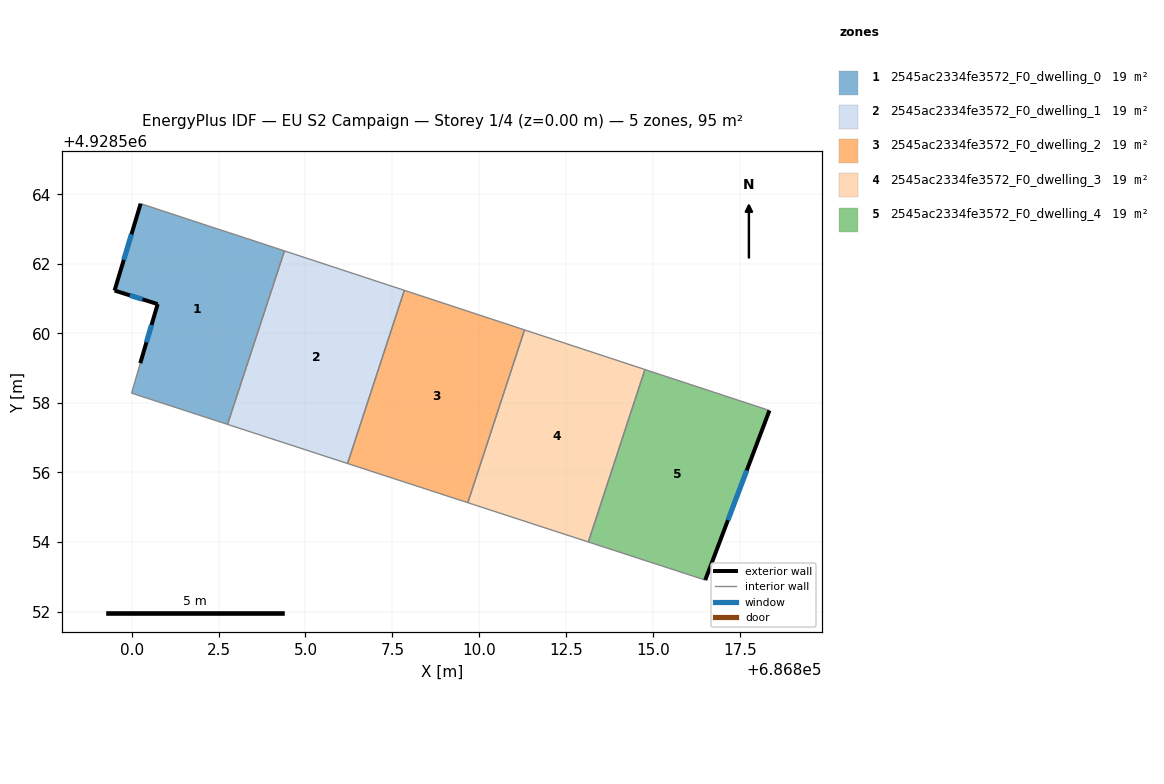
=== STOREY PLAN SPEC (per zone: floor XY polygon, exterior-wall plan segments, windows/doors) ===
zone 1: 2545ac2334fe3572_F0_dwelling_0  (19.1 m²)
  floor: (686802.76, 4928557.38) (686804.40, 4928562.38) (686802.82, 4928562.89) (686802.60, 4928562.96) (686800.26, 4928563.73) (686799.51, 4928561.23) (686800.75, 4928560.84) (686800.25, 4928559.14) (686800.00, 4928558.28)
  exterior wall: (686800.25, 4928559.14) – (686800.75, 4928560.84)  [1.8 m]
    window: (686800.42, 4928559.74) – (686800.57, 4928560.24)  [0.5 m²]
  exterior wall: (686800.75, 4928560.84) – (686799.51, 4928561.23)  [1.3 m]
    window: (686800.31, 4928560.98) – (686799.95, 4928561.10)  [0.3 m²]
  exterior wall: (686799.51, 4928561.23) – (686800.26, 4928563.73)  [2.6 m]
    window: (686799.77, 4928562.12) – (686799.99, 4928562.85)  [0.7 m²]
  interior walls: 6
zone 2: 2545ac2334fe3572_F0_dwelling_1  (19.1 m²)
  floor: (686806.21, 4928556.26) (686807.84, 4928561.24) (686804.40, 4928562.38) (686802.76, 4928557.38)
  interior walls: 4
zone 3: 2545ac2334fe3572_F0_dwelling_2  (19.1 m²)
  floor: (686809.67, 4928555.13) (686811.30, 4928560.10) (686807.84, 4928561.24) (686806.21, 4928556.26)
  interior walls: 4
zone 4: 2545ac2334fe3572_F0_dwelling_3  (19.1 m²)
  floor: (686813.14, 4928554.00) (686814.77, 4928558.96) (686811.30, 4928560.10) (686809.67, 4928555.13)
  interior walls: 4
zone 5: 2545ac2334fe3572_F0_dwelling_4  (19.1 m²)
  floor: (686816.50, 4928552.91) (686818.35, 4928557.78) (686814.77, 4928558.96) (686813.14, 4928554.00)
  exterior wall: (686818.35, 4928557.78) – (686816.50, 4928552.91)  [5.2 m]
    window: (686817.69, 4928556.06) – (686817.15, 4928554.63)  [1.3 m²]
  interior walls: 3

=== DERIVED (storey summary) ===
Building: EU S2 Campaign
Storey: 1 of 4  (floor level z = 0.00 m)
Storey gross floor area: 95.3 m²
Zones on this storey: 5
  - 2545ac2334fe3572_F0_dwelling_0: floor 19.1 m²; exterior wall 5.7 m (17.0 m²); 3 window(s) 1.5 m²; WWR 8.6%
  - 2545ac2334fe3572_F0_dwelling_1: floor 19.1 m²
  - 2545ac2334fe3572_F0_dwelling_2: floor 19.1 m²
  - 2545ac2334fe3572_F0_dwelling_3: floor 19.1 m²
  - 2545ac2334fe3572_F0_dwelling_4: floor 19.1 m²; exterior wall 5.2 m (15.6 m²); 1 window(s) 1.3 m²; WWR 8.6%
Zone adjacency (shared interzone walls):
  - 2545ac2334fe3572_F0_dwelling_0 ↔ 2545ac2334fe3572_F0_dwelling_1
  - 2545ac2334fe3572_F0_dwelling_1 ↔ 2545ac2334fe3572_F0_dwelling_2
  - 2545ac2334fe3572_F0_dwelling_2 ↔ 2545ac2334fe3572_F0_dwelling_3
  - 2545ac2334fe3572_F0_dwelling_3 ↔ 2545ac2334fe3572_F0_dwelling_4